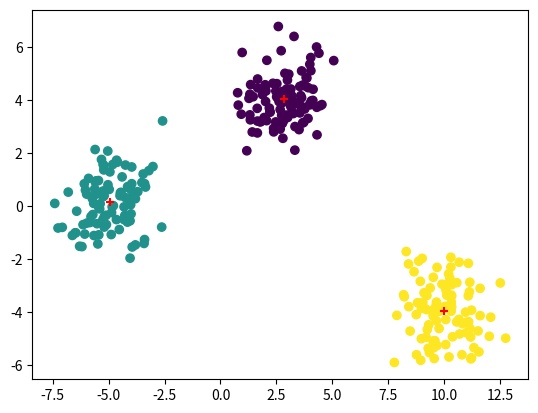

Recreate this plot in Python.
# -*- coding: utf-8 -*-
"""
Created on Mon Nov  2 11:57:26 2020

[redacted]
Original tutorial: https://www.youtube.com/watch?v=s_mgVRfLysY&t=1875s
"""
import numpy as np
from matplotlib import pyplot as plt 

def data_generator():
    g1 = np.array([3,4]) + np.random.randn(100,2)
    g2 = np.array([10,-4]) + np.random.randn(100,2)
    g3 = np.array([-5,0]) + np.random.randn(100,2)
    
    return np.concatenate([g1,g2,g3], axis = 0)

def kmeans(data, K):
    N =  data.shape[0]
    D = data.shape[1]
    category = np.zeros(N,dtype='int')
    centroid = np.random.randn(K,D)
    ## Loop until converging
    FINISHED = False
    while not FINISHED:
        #print(FINISHED)
        ## for each point, set category

        for p in range(N):
            cat = None
            min_dis = float('inf')
            ## for each centroid
            for index, cen in enumerate(centroid):
                dis = np.linalg.norm(data[p]-cen)
                if dis<min_dis:
                    min_dis = dis
                    cat = index
            category[p] = cat
        centroid_change = 0
        ## Update centroid
        for k in range(K):
             centroid_new = np.mean(data[category==k], axis=0)
             centroid_change += np.linalg.norm(centroid_new-centroid[k])
             centroid[k] = centroid_new
        if centroid_change< 1e-3:
            FINISHED = True
    return centroid, category
if __name__ == '__main__':
    data = data_generator()
    #plt.scatter(data[:,0],data[:,1])
    #plt.show()
    
    centroid , category = kmeans(data, 3)
    plt.scatter(data[:,0],data[:,1], c=category)
    plt.scatter(centroid[:,0],centroid[:,1],c='r',marker='+')
    plt.show()